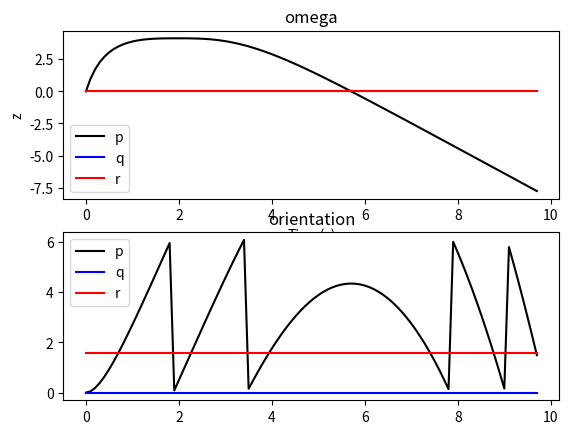
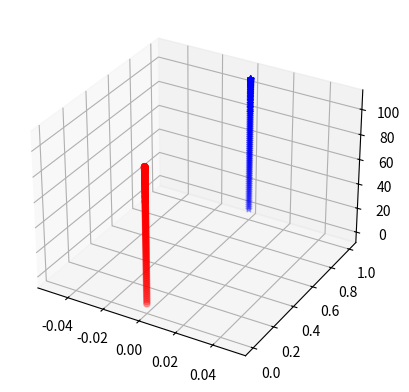
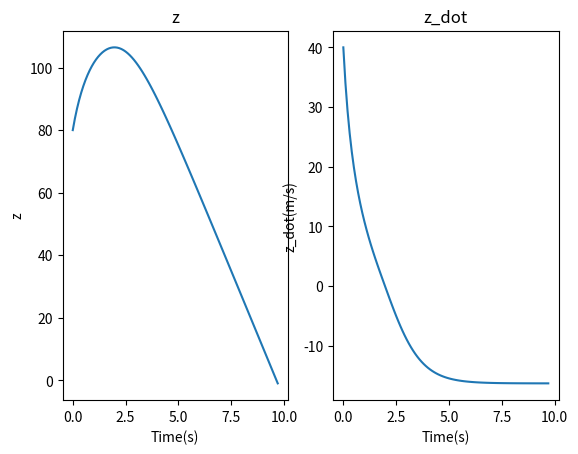

These figures' Python source, in order:
# -*- coding: utf-8 -*-
"""
Created on Fri Sep 20 16:58:36 2019

[redacted]
"""

# -*- coding: utf-8 -*-
"""
This is a numeric differential equation solver
"""
print('------ begin of code ------')
print('Current assumprions:Flat earh')
## preperation
from mpl_toolkits.mplot3d import Axes3D
import numpy as np
import matplotlib.pyplot as plt


## world variables
graf=float(9.81)


##functions
## functions for numeric diff.eq solving
def EF(Time,w,dt):
    ''' Euler forward numerical integration method
        w_(n+1)=w_n+dt*f(tn,wn)
        
        Computational easiest integration method and Analysticly worst
        
        input is a w matrix consisting of w=[w0,w1,w2,...,wn]
        with wi=[u1(i),u2(i),u3(i),...,um(i)]^T
        
        Returns: wn+1=[u1(n+1),u2(n+1),...,un(n+1)]^T'''
    
    ans=w[:,-1:]+dt*f(Time[-1],w[:,-1:]);
    return(ans)

def TZ(Time,w,dt):
    ''' Trapezodial numerical integration method
        w_(n+1)=w_n+dt*(f(t_n,w_n)+f(tn+dt,w*_(n+1)))/2
        with w*_(n+1)=w_n+dt*f(tn,wn)
        
        Averge on computuational time and averge on analytics
        
        input is a w matrix consisting of w=[w0,w1,w2,...,wn]
        with wi=[u1(i),u2(i),u3(i),...,um(i)]^T
        
        Returns: wn+1=[u1(n+1),u2(n+1),...,un(n+1)]^T'''
        
        
    
    ans= w[:,-1:]+dt/2*(f(Time[-1],w[:,-1:])+f(Time[-1]+dt,w[:,-1:]+dt*f(Time[-1],w[:,-1:])));
    
    return(ans)
    
def RK(Time,w,dt):
    ''' Runge-Kutta integrtion method
        w_(n+1)=w_n+1/6(k1+2k2+2k3+k4)
        
        with    k1=dt*f(tn,wn)
                k2=dt*f(tn+dt/2,w_n+k1/2) 
                k3=dt*f(tn+dt/2,w_n+k2/2)
                k4=dt*f(t_n+dt,w_n+k3)
                
        Computationaly the hardest method but analystically the best.
        
        input is a w matrix consisting of w=[w0,w1,w2,...,wn]
        with wi=[u1(i),u2(i),u3(i),...,um(i)]^T
        
        Returns: wn+1=[u1(n+1),u2(n+1),...,un(n+1)]^T'''
    
    k1=dt*f(Time[-1],w[:,-1:])
    
    k2=dt*f(Time[-1]+dt/2,w[:,-1:]+k1/2)
    
    k3=dt*f(Time[-1]+dt/2,w[:,-1:]+k2/2)
    
    k4=dt*f(Time[-1]+dt,w[:,-1:]+k3)
    
    ans=w[:,-1:]+1/6*(k1+2*k2+2*k3+k4)
    
    return(ans)
    
## diff.eq  
    
    
    ## the differential eq      
def f(t,w):
    ''' The differential equation that has to be solved.
        imputs: t is time array
                w matrix consisting of w=[w0,w1,w2,...,wn]
                with wi=[u1(i),u2(i),u3(i),...,um(i)]^T
                
        Returns:The next numerical approximation of the solution.
                wn+1=[u1(n+1),u2(n+1),...,un(n+1)]^T'''
    

    #Linear part of the differntial equation matrix 
    I=np.array([[5,0,0],
                [0,5,0],
                [0,0,1]])
    
    
    A=np.block([
                [np.zeros((3,3)),np.identity(3)],
                [np.zeros((3,3)),np.zeros((3,3))]
                ])
    A=np.block([
                [A,np.zeros((6,6))],
                [np.zeros((6,6)),A]
                ])
    
    # this is purly for comsetical reasons.
    #extracting a place matrix
    x=w[0:3]
    
    #exctracting a speed matrix
    x_dot=w[3:6]

    #exctrating a place matrix
    o=w[6:9]

    #exctracting a speed matrix
    o_dot=w[9:12]
    
    
    # this is experimental code
    cp=1
    #rcpcp is the vector form the centere of mass to the centre of pressure.
    #https://www.grc.nasa.gov/www/k-12/rocket/rktcp.html
    rcmcp=np.transpose(
            np.array(
                    [[np.cos(np.pi/2-o[2,-1])*np.sin(o[1,-1])*cp],
                    [np.cos(np.pi/2-o[2,-1])*np.cos(o[1,-1])*cp],
                    [np.cos(np.pi/2-o[2,-1])*cp]]))
    

    
    #the non linear part of the differential equation.
    ans=A.dot(w)+Rot_Internal(o_dot,I)+Rot_External(I,x_dot,rcmcp)+Lat_Fg()+Lat_Fwl(x_dot)

    return(ans)    




## Forces
def Rot_Internal(o_dot,I):

    
    #linear part of the rotional acceleration
    Internal=-1*np.linalg.inv(I).dot(np.transpose(np.cross(np.transpose(I.dot(o_dot)),np.transpose(o_dot))))

    ans=np.block([
                [np.zeros((9,1))],
                [Internal]
                ])
    return(ans)
    
def Rot_External(I,x_dot,rcmcp):


    M=np.transpose(np.cross(np.transpose(Lat_Fwl(x_dot)[3:6]),rcmcp))
    
    ans=np.block([
                [np.zeros((9,1))],
                [np.linalg.inv(I).dot(M)]
                ])
    return(ans)

def Lat_Fg():
    #Grafity
    ans=np.zeros([12,1])
    ans[5]=-graf
    return(ans)
    
def Lat_Fwl(v):
    #air resitance
    Cw=float(0.75)
    Area=float(0.04)
    Rho=float(1.225)
    ans=-Cw*Area*Rho*v[:,-1:]*np.linalg.norm(v[:,-1:])
    ans = np.block([
                [np.zeros((3,1))],
                [ans],
                [np.zeros((6,1))]
                ])
    return(ans)

## Inital condition
# first time step
t0=0
Time=[t0]
#last time step
tE=20
#step time
dt=0.1

# inital conditions
# This has no coding purpose. 
# This is purly for clarivication

#initial place vector
x0=np.array([[0],
             [0],
             [80]])
    
#intial speed vector
x0_dot=np.array([[0],
                 [0],
                 [40]])

#inital orientation vector
o0=np.array([[0],
             [0],
             [1/2*np.pi]])  

#inital angular velocity vector
o0_dot=np.array([[0],
                 [0],
                 [0]]) 
    

#creating the initial w matrix
# with the earlier defined inital conditions
w0=np.block([
                [x0],
                [x0_dot],
                [o0],
                [o0_dot]
                ])
w=w0



##----------- The excecution --------------
while(Time[-1]<tE):
    
    #appling the numerical method over the differnential eqation f.
    
    wn=RK(Time,w,dt)
    
    #adding the next point to the numerical matrix w
    
    w=np.append(w,wn,axis=1)
    

    #going to the next time step.
    
    Time.append(Time[-1]+dt)
    
    #reitterating everything until tE
    
    #unless the z coordinate has become 0.
    if(w[2,-1]<0):
        break
    

    
    
##------------- The plots -----------------
    
#Creating these matrices is purley cosmetical.
    
#creating a place matrix
x=w[0:3]
#creating a speed matrix
x_dot=w[3:6]

#creating a place matrix
o=w[6:9]

#creating a speed matrix
o_dot=w[9:12]


#experimental code
cp=1

Rcmcp=np.array([[np.cos(np.pi/2-o[2])*np.sin(o[1])*cp],
                [np.cos(np.pi/2-o[2])*np.cos(o[1])*cp],
                [np.cos(np.pi/2-o[2])*cp]])


fig1 = plt.figure()
plt.subplot(211)
plt.plot(Time,o_dot[0,:],'-',color='black')
plt.plot(Time,o_dot[1,:],'-',color='blue')
plt.plot(Time,o_dot[2,:],'-',color='red')
plt.xlabel('Time(s)')
plt.ylabel('z')
plt.title('omega')
plt.legend(('p','q','r'))

plt.subplot(212)
o=np.mod(o,2*np.pi)
plt.plot(Time,o[0,:],'-',color='black')
plt.plot(Time,o[1,:],'-',color='blue')
plt.plot(Time,o[2,:],'-',color='red')

plt.title('orientation')
plt.legend(('p','q','r'))
plt.show()

fig2 = plt.figure()
ax = fig2.add_subplot(111, projection='3d')
ax.scatter(x[0,:], x[1,:], x[2,:], c='r', marker='o')
ax.scatter(x[0,:]+Rcmcp[0,:], x[1,:]+Rcmcp[1,:], x[2,:]+Rcmcp[2,:], c='b', marker='*')

fig3 = plt.figure()
ax = fig3.add_subplot(121)
plt.plot(Time,x[2,:],'-')
plt.xlabel('Time(s)')
plt.ylabel('z')
plt.title('z')
ax = fig3.add_subplot(122)
plt.plot(Time,x_dot[2,:],'-')
plt.title('z_dot')
plt.ylabel('z_dot(m/s)')
plt.xlabel('Time(s)')


print('------ end of code ------')    


